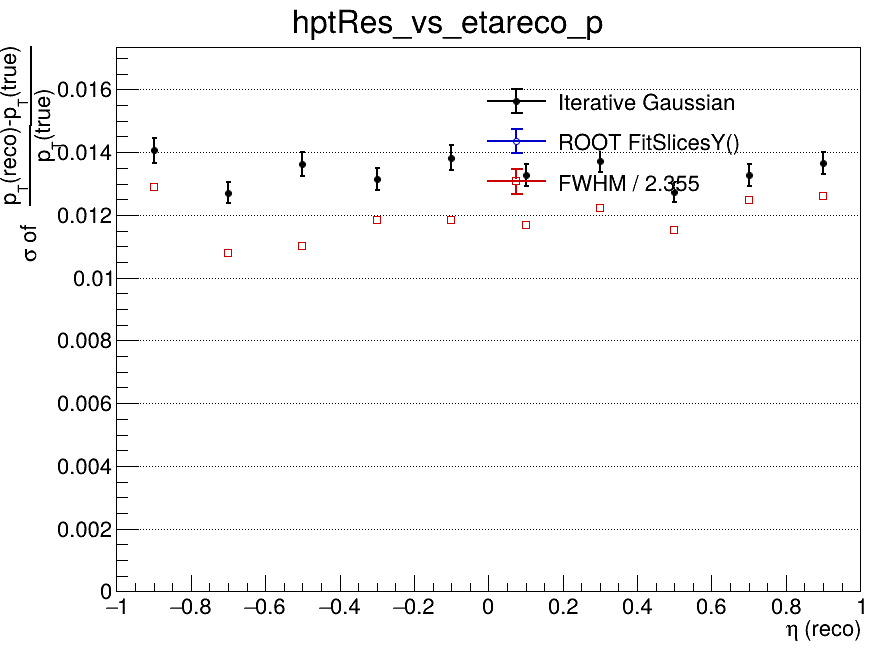

The file beside this chart, header and first rows:
x_low, x_high, x_center, entries, iterative_mean, iterative_mean_error, iterative_sigma, iterative_sigma_error, iterative_chi2_ndf, iterative_iterations, iterative_fit_status, fitslicesy_sigma, fitslicesy_sigma_error, fwhm, fwhm_sigma
-1, -0.8, -0.9, 2484, -0.008445, 0.0003763, 0.01406, 0.0003977, 1.085, 3, 0, 0, 0, 0.03034, 0.01288
-0.8, -0.6, -0.7, 2608, -0.008504, 0.0003155, 0.0127, 0.0003308, 1.152, 3, 0, 0, 0, 0.02537, 0.01077
-0.6, -0.4, -0.5, 2666, -0.008368, 0.0003477, 0.01362, 0.0003707, 1.532, 2, 0, 0, 0, 0.02596, 0.01102
-0.4, -0.2, -0.3, 2545, -0.007991, 0.0003372, 0.01314, 0.0003537, 1.765, 3, 0, 0, 0, 0.02789, 0.01185
-0.2, 0, -0.1, 2521, -0.008525, 0.0003701, 0.01383, 0.0003891, 1.351, 3, 0, 0, 0, 0.02787, 0.01183
0, 0.2, 0.1, 2397, -0.00774, 0.000338, 0.01327, 0.0003526, 1.349, 3, 0, 0, 0, 0.02747, 0.01166
0.2, 0.4, 0.3, 2604, -0.007553, 0.0003506, 0.01373, 0.0003778, 1.354, 3, 0, 0, 0, 0.02879, 0.01223
0.4, 0.6, 0.5, 2682, -0.00762, 0.0003098, 0.01272, 0.0003175, 1.688, 4, 0, 0, 0, 0.02712, 0.01152
0.6, 0.8, 0.7, 2676, -0.008201, 0.0003268, 0.01328, 0.0003483, 0.7614, 3, 0, 0, 0, 0.02937, 0.01247
0.8, 1, 0.9, 2528, -0.007962, 0.0003493, 0.01367, 0.0003496, 1.3, 3, 0, 0, 0, 0.02967, 0.0126
